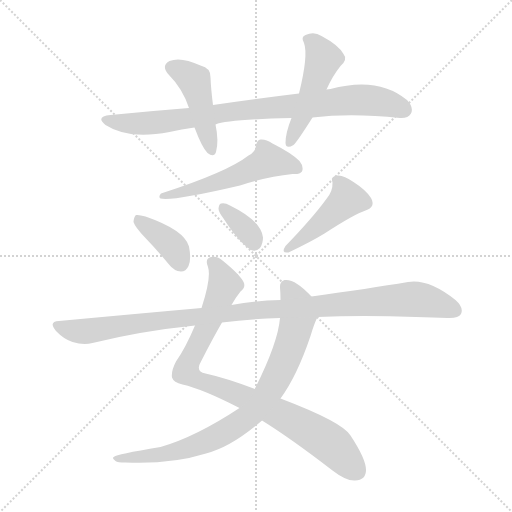
t = 0.00 s
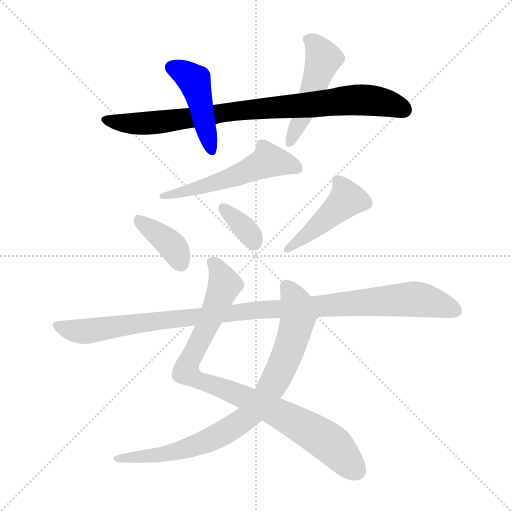
t = 1.53 s
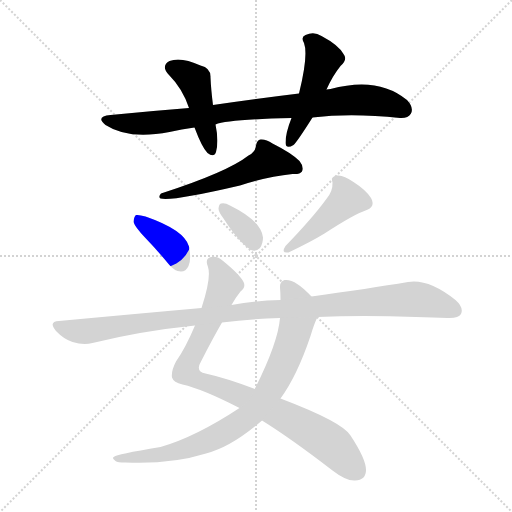
t = 3.05 s
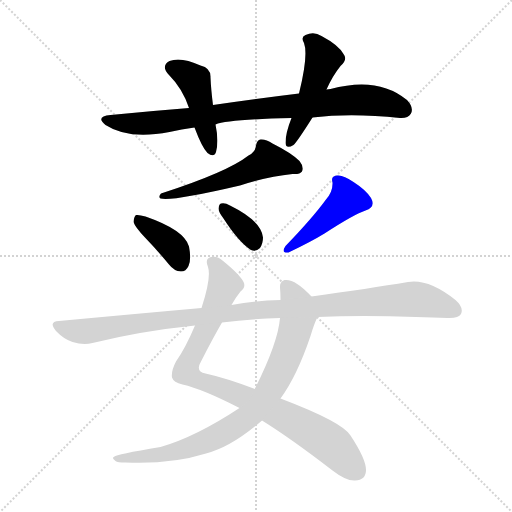
t = 4.58 s
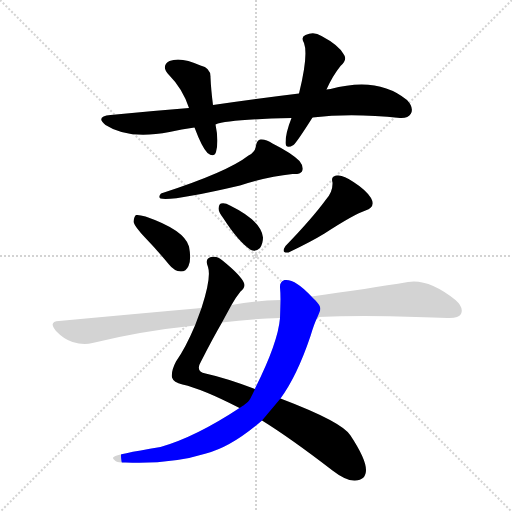
t = 6.11 s
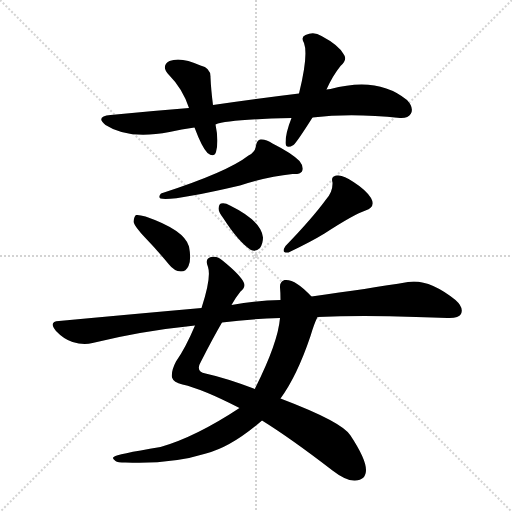
t = 7.63 s

The animated SVG that drew these frames (rendered in a browser with its animation timeline set to each time). Animation: 10 CSS @keyframes rules; one cycle of 7.63 s.

<svg version="1.1" viewBox="0 0 1024 1024" xmlns="http://www.w3.org/2000/svg">
  <g stroke="lightgray" stroke-dasharray="1,1" stroke-width="1" transform="scale(4, 4)">
    <line x1="0" y1="0" x2="256" y2="256"></line>
    <line x1="256" y1="0" x2="0" y2="256"></line>
    <line x1="128" y1="0" x2="128" y2="256"></line>
    <line x1="0" y1="128" x2="256" y2="128"></line>
  </g>
<g transform="scale(1, -1) translate(0, -900)">
   <style type="text/css">
    @keyframes keyframes0 {
      from {
       stroke: blue;
       stroke-dashoffset: 856;
       stroke-width: 128;
       }
       74% {
       animation-timing-function: step-end;
       stroke: blue;
       stroke-dashoffset: 0;
       stroke-width: 128;
       }
       to {
       stroke: black;
       stroke-width: 1024;
       }
       }
       #make-me-a-hanzi-animation-0 {
         animation: keyframes0 0.946615s both;
         animation-delay: 0.000000s;
         animation-timing-function: linear;
       }
    @keyframes keyframes1 {
      from {
       stroke: blue;
       stroke-dashoffset: 452;
       stroke-width: 128;
       }
       60% {
       animation-timing-function: step-end;
       stroke: blue;
       stroke-dashoffset: 0;
       stroke-width: 128;
       }
       to {
       stroke: black;
       stroke-width: 1024;
       }
       }
       #make-me-a-hanzi-animation-1 {
         animation: keyframes1 0.617839s both;
         animation-delay: 0.946615s;
         animation-timing-function: linear;
       }
    @keyframes keyframes2 {
      from {
       stroke: blue;
       stroke-dashoffset: 490;
       stroke-width: 128;
       }
       61% {
       animation-timing-function: step-end;
       stroke: blue;
       stroke-dashoffset: 0;
       stroke-width: 128;
       }
       to {
       stroke: black;
       stroke-width: 1024;
       }
       }
       #make-me-a-hanzi-animation-2 {
         animation: keyframes2 0.648763s both;
         animation-delay: 1.564453s;
         animation-timing-function: linear;
       }
    @keyframes keyframes3 {
      from {
       stroke: blue;
       stroke-dashoffset: 543;
       stroke-width: 128;
       }
       64% {
       animation-timing-function: step-end;
       stroke: blue;
       stroke-dashoffset: 0;
       stroke-width: 128;
       }
       to {
       stroke: black;
       stroke-width: 1024;
       }
       }
       #make-me-a-hanzi-animation-3 {
         animation: keyframes3 0.691895s both;
         animation-delay: 2.213216s;
         animation-timing-function: linear;
       }
    @keyframes keyframes4 {
      from {
       stroke: blue;
       stroke-dashoffset: 382;
       stroke-width: 128;
       }
       55% {
       animation-timing-function: step-end;
       stroke: blue;
       stroke-dashoffset: 0;
       stroke-width: 128;
       }
       to {
       stroke: black;
       stroke-width: 1024;
       }
       }
       #make-me-a-hanzi-animation-4 {
         animation: keyframes4 0.560872s both;
         animation-delay: 2.905111s;
         animation-timing-function: linear;
       }
    @keyframes keyframes5 {
      from {
       stroke: blue;
       stroke-dashoffset: 351;
       stroke-width: 128;
       }
       53% {
       animation-timing-function: step-end;
       stroke: blue;
       stroke-dashoffset: 0;
       stroke-width: 128;
       }
       to {
       stroke: black;
       stroke-width: 1024;
       }
       }
       #make-me-a-hanzi-animation-5 {
         animation: keyframes5 0.535645s both;
         animation-delay: 3.465983s;
         animation-timing-function: linear;
       }
    @keyframes keyframes6 {
      from {
       stroke: blue;
       stroke-dashoffset: 448;
       stroke-width: 128;
       }
       59% {
       animation-timing-function: step-end;
       stroke: blue;
       stroke-dashoffset: 0;
       stroke-width: 128;
       }
       to {
       stroke: black;
       stroke-width: 1024;
       }
       }
       #make-me-a-hanzi-animation-6 {
         animation: keyframes6 0.614583s both;
         animation-delay: 4.001628s;
         animation-timing-function: linear;
       }
    @keyframes keyframes7 {
      from {
       stroke: blue;
       stroke-dashoffset: 895;
       stroke-width: 128;
       }
       74% {
       animation-timing-function: step-end;
       stroke: blue;
       stroke-dashoffset: 0;
       stroke-width: 128;
       }
       to {
       stroke: black;
       stroke-width: 1024;
       }
       }
       #make-me-a-hanzi-animation-7 {
         animation: keyframes7 0.978353s both;
         animation-delay: 4.616211s;
         animation-timing-function: linear;
       }
    @keyframes keyframes8 {
      from {
       stroke: blue;
       stroke-dashoffset: 830;
       stroke-width: 128;
       }
       73% {
       animation-timing-function: step-end;
       stroke: blue;
       stroke-dashoffset: 0;
       stroke-width: 128;
       }
       to {
       stroke: black;
       stroke-width: 1024;
       }
       }
       #make-me-a-hanzi-animation-8 {
         animation: keyframes8 0.925456s both;
         animation-delay: 5.594564s;
         animation-timing-function: linear;
       }
    @keyframes keyframes9 {
      from {
       stroke: blue;
       stroke-dashoffset: 1059;
       stroke-width: 128;
       }
       78% {
       animation-timing-function: step-end;
       stroke: blue;
       stroke-dashoffset: 0;
       stroke-width: 128;
       }
       to {
       stroke: black;
       stroke-width: 1024;
       }
       }
       #make-me-a-hanzi-animation-9 {
         animation: keyframes9 1.111816s both;
         animation-delay: 6.520020s;
         animation-timing-function: linear;
       }
</style>
<path d="M 625.0 665.0 Q 703.0 674.0 800.0 664.0 Q 816.0 663.0 822.0 673.0 Q 828.0 685.0 814.0 700.0 Q 756.0 748.0 661.0 722.0 Q 657.0 722.0 653.0 721.0 L 598.0 713.0 Q 516.0 703.0 426.0 690.0 L 378.0 684.0 Q 302.0 678.0 221.0 670.0 Q 190.0 667.0 211.0 650.0 Q 257.0 620.0 339.0 636.0 Q 363.0 642.0 389.0 645.0 L 431.0 651.0 Q 455.0 661.0 583.0 664.0 L 625.0 665.0 Z" fill="lightgray"></path> 
<path d="M 426.0 690.0 Q 422.0 721.0 421.0 745.0 Q 422.0 764.0 401.0 769.0 Q 362.0 787.0 339.0 778.0 Q 321.0 768.0 338.0 750.0 Q 365.0 723.0 378.0 684.0 L 389.0 645.0 Q 404.0 605.0 415.0 594.0 Q 428.0 584.0 432.0 596.0 Q 438.0 618.0 431.0 651.0 L 426.0 690.0 Z" fill="lightgray"></path> 
<path d="M 653.0 721.0 Q 665.0 748.0 681.0 768.0 Q 696.0 781.0 687.0 792.0 Q 677.0 810.0 643.0 828.0 Q 628.0 838.0 611.0 830.0 Q 601.0 826.0 608.0 814.0 Q 617.0 790.0 598.0 713.0 L 583.0 664.0 Q 571.0 634.0 571.0 614.0 Q 572.0 601.0 587.0 610.0 Q 594.0 616.0 625.0 665.0 L 653.0 721.0 Z" fill="lightgray"></path> 
<path d="M 497.0 589.0 Q 455.0 556.0 322.0 513.0 Q 316.0 506.0 321.0 503.0 Q 343.0 497.0 480.0 529.0 Q 535.0 547.0 585.0 552.0 Q 600.0 551.0 604.0 557.0 Q 608.0 567.0 599.0 578.0 Q 583.0 594.0 545.0 613.0 Q 532.0 622.0 521.0 621.0 Q 514.0 620.0 512.0 609.0 Q 511.0 596.0 497.0 589.0 Z" fill="lightgray"></path> 
<path d="M 290.0 425.0 Q 314.0 400.0 338.0 371.0 Q 348.0 358.0 362.0 357.0 Q 372.0 357.0 377.0 368.0 Q 383.0 380.0 378.0 407.0 Q 369.0 440.0 291.0 467.0 Q 278.0 471.0 272.0 470.0 Q 268.0 467.0 267.0 456.0 Q 270.0 446.0 290.0 425.0 Z" fill="lightgray"></path> 
<path d="M 447.0 463.0 Q 478.0 415.0 502.0 400.0 Q 512.0 396.0 520.0 404.0 Q 526.0 413.0 526.0 425.0 Q 523.0 458.0 460.0 489.0 Q 450.0 495.0 442.0 493.0 Q 438.0 492.0 437.0 483.0 Q 437.0 476.0 447.0 463.0 Z" fill="lightgray"></path> 
<path d="M 652.0 501.0 Q 625.0 464.0 571.0 408.0 Q 561.0 393.0 577.0 395.0 Q 623.0 417.0 649.0 433.0 Q 709.0 472.0 731.0 479.0 Q 752.0 486.0 742.0 504.0 Q 732.0 520.0 707.0 536.0 Q 686.0 551.0 674.0 549.0 Q 661.0 548.0 665.0 535.0 Q 666.0 517.0 652.0 501.0 Z" fill="lightgray"></path> 
<path d="M 463.0 290.0 Q 472.0 306.0 481.0 317.0 Q 491.0 324.0 488.0 334.0 Q 482.0 349.0 445.0 379.0 Q 435.0 389.0 422.0 386.0 Q 409.0 383.0 416.0 366.0 Q 423.0 345.0 403.0 284.0 L 390.0 249.0 Q 371.0 204.0 352.0 177.0 Q 342.0 158.0 344.0 145.0 Q 347.0 135.0 365.0 131.0 Q 405.0 122.0 479.0 84.0 L 524.0 59.0 Q 582.0 23.0 665.0 -41.0 Q 692.0 -62.0 710.0 -61.0 Q 732.0 -60.0 732.0 -40.0 Q 732.0 -18.0 701.0 29.0 Q 685.0 56.0 561.0 103.0 L 510.0 122.0 Q 452.0 144.0 411.0 153.0 Q 390.0 157.0 402.0 177.0 Q 427.0 226.0 444.0 255.0 L 463.0 290.0 Z" fill="lightgray"></path> 
<path d="M 623.0 307.0 Q 590.0 343.0 569.0 340.0 Q 559.0 336.0 560.0 325.0 Q 561.0 315.0 561.0 300.0 L 560.0 264.0 Q 556.0 215.0 511.0 125.0 Q 510.0 124.0 510.0 122.0 C 498.0 96.0 498.0 96.0 479.0 84.0 Q 391.0 26.0 321.0 6.0 Q 231.0 -9.0 229.0 -13.0 Q 222.0 -16.0 231.0 -22.0 Q 235.0 -25.0 251.0 -25.0 Q 342.0 -29.0 412.0 -7.0 Q 463.0 6.0 524.0 59.0 L 561.0 103.0 Q 594.0 148.0 621.0 228.0 Q 628.0 252.0 635.0 266.0 C 644.0 286.0 644.0 286.0 623.0 307.0 Z" fill="lightgray"></path> 
<path d="M 635.0 266.0 Q 723.0 270.0 832.0 266.0 Q 866.0 265.0 895.0 264.0 Q 917.0 263.0 922.0 272.0 Q 928.0 285.0 911.0 300.0 Q 857.0 343.0 816.0 336.0 Q 738.0 323.0 623.0 307.0 L 561.0 300.0 Q 510.0 299.0 463.0 290.0 L 403.0 284.0 Q 268.0 272.0 118.0 258.0 Q 96.0 257.0 112.0 238.0 Q 127.0 222.0 145.0 216.0 Q 167.0 209.0 185.0 214.0 Q 282.0 238.0 390.0 249.0 L 444.0 255.0 Q 496.0 262.0 560.0 264.0 L 635.0 266.0 Z" fill="lightgray"></path> 
      <clipPath id="make-me-a-hanzi-clip-0">
      <path d="M 625.0 665.0 Q 703.0 674.0 800.0 664.0 Q 816.0 663.0 822.0 673.0 Q 828.0 685.0 814.0 700.0 Q 756.0 748.0 661.0 722.0 Q 657.0 722.0 653.0 721.0 L 598.0 713.0 Q 516.0 703.0 426.0 690.0 L 378.0 684.0 Q 302.0 678.0 221.0 670.0 Q 190.0 667.0 211.0 650.0 Q 257.0 620.0 339.0 636.0 Q 363.0 642.0 389.0 645.0 L 431.0 651.0 Q 455.0 661.0 583.0 664.0 L 625.0 665.0 Z" fill="lightgray"></path>
      </clipPath>
      <path clip-path="url(#make-me-a-hanzi-clip-0)" d="M 214.0 661.0 L 268.0 652.0 L 310.0 655.0 L 469.0 678.0 L 708.0 700.0 L 748.0 699.0 L 808.0 680.0 " fill="none" id="make-me-a-hanzi-animation-0" stroke-dasharray="728 1456" stroke-linecap="round"></path>

      <clipPath id="make-me-a-hanzi-clip-1">
      <path d="M 426.0 690.0 Q 422.0 721.0 421.0 745.0 Q 422.0 764.0 401.0 769.0 Q 362.0 787.0 339.0 778.0 Q 321.0 768.0 338.0 750.0 Q 365.0 723.0 378.0 684.0 L 389.0 645.0 Q 404.0 605.0 415.0 594.0 Q 428.0 584.0 432.0 596.0 Q 438.0 618.0 431.0 651.0 L 426.0 690.0 Z" fill="lightgray"></path>
      </clipPath>
      <path clip-path="url(#make-me-a-hanzi-clip-1)" d="M 345.0 764.0 L 369.0 755.0 L 389.0 737.0 L 423.0 598.0 " fill="none" id="make-me-a-hanzi-animation-1" stroke-dasharray="324 648" stroke-linecap="round"></path>

      <clipPath id="make-me-a-hanzi-clip-2">
      <path d="M 653.0 721.0 Q 665.0 748.0 681.0 768.0 Q 696.0 781.0 687.0 792.0 Q 677.0 810.0 643.0 828.0 Q 628.0 838.0 611.0 830.0 Q 601.0 826.0 608.0 814.0 Q 617.0 790.0 598.0 713.0 L 583.0 664.0 Q 571.0 634.0 571.0 614.0 Q 572.0 601.0 587.0 610.0 Q 594.0 616.0 625.0 665.0 L 653.0 721.0 Z" fill="lightgray"></path>
      </clipPath>
      <path clip-path="url(#make-me-a-hanzi-clip-2)" d="M 614.0 821.0 L 630.0 812.0 L 647.0 783.0 L 611.0 681.0 L 580.0 614.0 " fill="none" id="make-me-a-hanzi-animation-2" stroke-dasharray="362 724" stroke-linecap="round"></path>

      <clipPath id="make-me-a-hanzi-clip-3">
      <path d="M 497.0 589.0 Q 455.0 556.0 322.0 513.0 Q 316.0 506.0 321.0 503.0 Q 343.0 497.0 480.0 529.0 Q 535.0 547.0 585.0 552.0 Q 600.0 551.0 604.0 557.0 Q 608.0 567.0 599.0 578.0 Q 583.0 594.0 545.0 613.0 Q 532.0 622.0 521.0 621.0 Q 514.0 620.0 512.0 609.0 Q 511.0 596.0 497.0 589.0 Z" fill="lightgray"></path>
      </clipPath>
      <path clip-path="url(#make-me-a-hanzi-clip-3)" d="M 596.0 563.0 L 537.0 579.0 L 442.0 536.0 L 324.0 508.0 " fill="none" id="make-me-a-hanzi-animation-3" stroke-dasharray="415 830" stroke-linecap="round"></path>

      <clipPath id="make-me-a-hanzi-clip-4">
      <path d="M 290.0 425.0 Q 314.0 400.0 338.0 371.0 Q 348.0 358.0 362.0 357.0 Q 372.0 357.0 377.0 368.0 Q 383.0 380.0 378.0 407.0 Q 369.0 440.0 291.0 467.0 Q 278.0 471.0 272.0 470.0 Q 268.0 467.0 267.0 456.0 Q 270.0 446.0 290.0 425.0 Z" fill="lightgray"></path>
      </clipPath>
      <path clip-path="url(#make-me-a-hanzi-clip-4)" d="M 276.0 461.0 L 336.0 416.0 L 350.0 401.0 L 362.0 373.0 " fill="none" id="make-me-a-hanzi-animation-4" stroke-dasharray="254 508" stroke-linecap="round"></path>

      <clipPath id="make-me-a-hanzi-clip-5">
      <path d="M 447.0 463.0 Q 478.0 415.0 502.0 400.0 Q 512.0 396.0 520.0 404.0 Q 526.0 413.0 526.0 425.0 Q 523.0 458.0 460.0 489.0 Q 450.0 495.0 442.0 493.0 Q 438.0 492.0 437.0 483.0 Q 437.0 476.0 447.0 463.0 Z" fill="lightgray"></path>
      </clipPath>
      <path clip-path="url(#make-me-a-hanzi-clip-5)" d="M 446.0 485.0 L 501.0 431.0 L 508.0 414.0 " fill="none" id="make-me-a-hanzi-animation-5" stroke-dasharray="223 446" stroke-linecap="round"></path>

      <clipPath id="make-me-a-hanzi-clip-6">
      <path d="M 652.0 501.0 Q 625.0 464.0 571.0 408.0 Q 561.0 393.0 577.0 395.0 Q 623.0 417.0 649.0 433.0 Q 709.0 472.0 731.0 479.0 Q 752.0 486.0 742.0 504.0 Q 732.0 520.0 707.0 536.0 Q 686.0 551.0 674.0 549.0 Q 661.0 548.0 665.0 535.0 Q 666.0 517.0 652.0 501.0 Z" fill="lightgray"></path>
      </clipPath>
      <path clip-path="url(#make-me-a-hanzi-clip-6)" d="M 673.0 540.0 L 694.0 502.0 L 581.0 405.0 " fill="none" id="make-me-a-hanzi-animation-6" stroke-dasharray="320 640" stroke-linecap="round"></path>

      <clipPath id="make-me-a-hanzi-clip-7">
      <path d="M 463.0 290.0 Q 472.0 306.0 481.0 317.0 Q 491.0 324.0 488.0 334.0 Q 482.0 349.0 445.0 379.0 Q 435.0 389.0 422.0 386.0 Q 409.0 383.0 416.0 366.0 Q 423.0 345.0 403.0 284.0 L 390.0 249.0 Q 371.0 204.0 352.0 177.0 Q 342.0 158.0 344.0 145.0 Q 347.0 135.0 365.0 131.0 Q 405.0 122.0 479.0 84.0 L 524.0 59.0 Q 582.0 23.0 665.0 -41.0 Q 692.0 -62.0 710.0 -61.0 Q 732.0 -60.0 732.0 -40.0 Q 732.0 -18.0 701.0 29.0 Q 685.0 56.0 561.0 103.0 L 510.0 122.0 Q 452.0 144.0 411.0 153.0 Q 390.0 157.0 402.0 177.0 Q 427.0 226.0 444.0 255.0 L 463.0 290.0 Z" fill="lightgray"></path>
      </clipPath>
      <path clip-path="url(#make-me-a-hanzi-clip-7)" d="M 425.0 374.0 L 440.0 357.0 L 449.0 330.0 L 372.0 157.0 L 399.0 139.0 L 496.0 102.0 L 602.0 50.0 L 662.0 12.0 L 712.0 -42.0 " fill="none" id="make-me-a-hanzi-animation-7" stroke-dasharray="767 1534" stroke-linecap="round"></path>

      <clipPath id="make-me-a-hanzi-clip-8">
      <path d="M 623.0 307.0 Q 590.0 343.0 569.0 340.0 Q 559.0 336.0 560.0 325.0 Q 561.0 315.0 561.0 300.0 L 560.0 264.0 Q 556.0 215.0 511.0 125.0 Q 510.0 124.0 510.0 122.0 C 498.0 96.0 498.0 96.0 479.0 84.0 Q 391.0 26.0 321.0 6.0 Q 231.0 -9.0 229.0 -13.0 Q 222.0 -16.0 231.0 -22.0 Q 235.0 -25.0 251.0 -25.0 Q 342.0 -29.0 412.0 -7.0 Q 463.0 6.0 524.0 59.0 L 561.0 103.0 Q 594.0 148.0 621.0 228.0 Q 628.0 252.0 635.0 266.0 C 644.0 286.0 644.0 286.0 623.0 307.0 Z" fill="lightgray"></path>
      </clipPath>
      <path clip-path="url(#make-me-a-hanzi-clip-8)" d="M 573.0 327.0 L 594.0 291.0 L 596.0 277.0 L 587.0 229.0 L 554.0 145.0 L 502.0 72.0 L 465.0 44.0 L 399.0 12.0 L 321.0 -10.0 L 233.0 -17.0 " fill="none" id="make-me-a-hanzi-animation-8" stroke-dasharray="702 1404" stroke-linecap="round"></path>

      <clipPath id="make-me-a-hanzi-clip-9">
      <path d="M 635.0 266.0 Q 723.0 270.0 832.0 266.0 Q 866.0 265.0 895.0 264.0 Q 917.0 263.0 922.0 272.0 Q 928.0 285.0 911.0 300.0 Q 857.0 343.0 816.0 336.0 Q 738.0 323.0 623.0 307.0 L 561.0 300.0 Q 510.0 299.0 463.0 290.0 L 403.0 284.0 Q 268.0 272.0 118.0 258.0 Q 96.0 257.0 112.0 238.0 Q 127.0 222.0 145.0 216.0 Q 167.0 209.0 185.0 214.0 Q 282.0 238.0 390.0 249.0 L 444.0 255.0 Q 496.0 262.0 560.0 264.0 L 635.0 266.0 Z" fill="lightgray"></path>
      </clipPath>
      <path clip-path="url(#make-me-a-hanzi-clip-9)" d="M 115.0 248.0 L 167.0 237.0 L 499.0 279.0 L 831.0 302.0 L 910.0 279.0 " fill="none" id="make-me-a-hanzi-animation-9" stroke-dasharray="931 1862" stroke-linecap="round"></path>

</g>
</svg>
